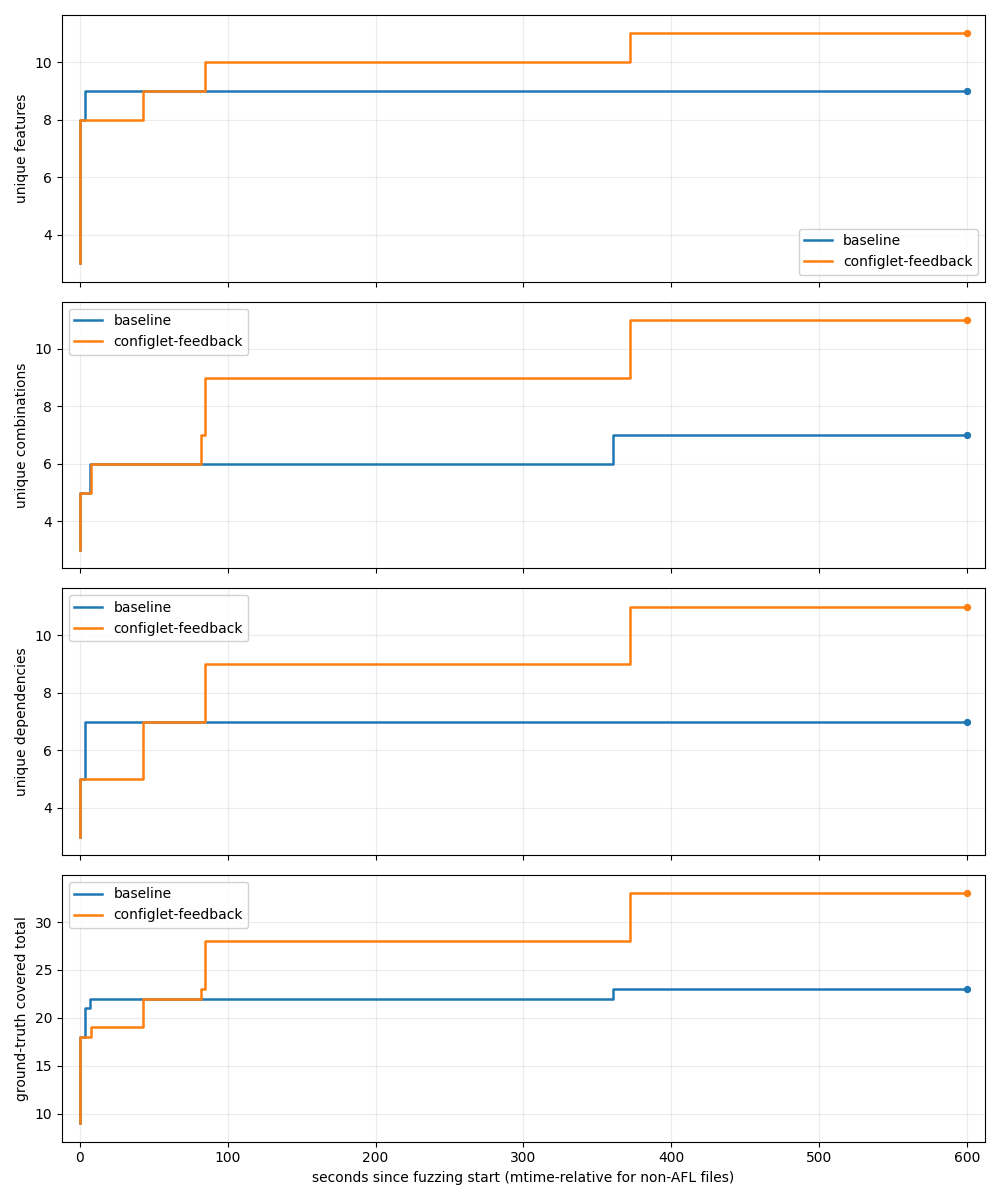

Source data for this figure (header and first rows):
label, file_index, seconds, queued_files, unique_features, unique_combinations, unique_dependencies, covered_total, discovered_total, ground_truth_total, percent
baseline, 1, 0.0, 1, 3, 3, 3, 9, 9, 52, 17.31
baseline, 2, 0.0, 2, 4, 3, 3, 10, 10, 52, 19.23
baseline, 3, 0.0, 3, 6, 3, 3, 12, 12, 52, 23.08
baseline, 4, 0.0, 4, 7, 5, 5, 17, 17, 52, 32.69
baseline, 5, 0.0, 5, 7, 5, 5, 17, 17, 52, 32.69
baseline, 6, 0.0, 6, 7, 5, 5, 17, 17, 52, 32.69
baseline, 7, 0.022, 7, 7, 5, 5, 17, 17, 52, 32.69
baseline, 8, 0.024, 8, 7, 5, 5, 17, 17, 52, 32.69
baseline, 9, 0.026, 9, 7, 5, 5, 17, 17, 52, 32.69
baseline, 10, 0.034, 10, 7, 5, 5, 17, 17, 52, 32.69
baseline, 11, 0.037, 11, 7, 5, 5, 17, 17, 52, 32.69
baseline, 12, 0.039, 12, 7, 5, 5, 17, 17, 52, 32.69
baseline, 13, 0.043, 13, 7, 5, 5, 17, 17, 52, 32.69
baseline, 14, 0.046, 14, 7, 5, 5, 17, 17, 52, 32.69
baseline, 15, 0.049, 15, 7, 5, 5, 17, 17, 52, 32.69
baseline, 16, 0.056, 16, 7, 5, 5, 17, 17, 52, 32.69
baseline, 17, 0.061, 17, 7, 5, 5, 17, 17, 52, 32.69
baseline, 18, 0.075, 18, 7, 5, 5, 17, 17, 52, 32.69
baseline, 19, 0.085, 19, 7, 5, 5, 17, 17, 52, 32.69
baseline, 20, 0.1, 20, 7, 5, 5, 17, 17, 52, 32.69
baseline, 21, 0.102, 21, 7, 5, 5, 17, 17, 52, 32.69
baseline, 22, 0.105, 22, 7, 5, 5, 17, 17, 52, 32.69
baseline, 23, 0.106, 23, 7, 5, 5, 17, 17, 52, 32.69
baseline, 24, 0.11, 24, 7, 5, 5, 17, 17, 52, 32.69
baseline, 25, 0.112, 25, 7, 5, 5, 17, 17, 52, 32.69
baseline, 26, 0.114, 26, 7, 5, 5, 17, 17, 52, 32.69
baseline, 27, 0.117, 27, 7, 5, 5, 17, 17, 52, 32.69
baseline, 28, 0.12, 28, 7, 5, 5, 17, 17, 52, 32.69
baseline, 29, 0.122, 29, 7, 5, 5, 17, 17, 52, 32.69
baseline, 30, 0.125, 30, 7, 5, 5, 17, 17, 52, 32.69
baseline, 31, 0.127, 31, 7, 5, 5, 17, 17, 52, 32.69
baseline, 32, 0.13, 32, 7, 5, 5, 17, 17, 52, 32.69
baseline, 33, 0.134, 33, 7, 5, 5, 17, 17, 52, 32.69
baseline, 34, 0.136, 34, 7, 5, 5, 17, 17, 52, 32.69
baseline, 35, 0.138, 35, 7, 5, 5, 17, 17, 52, 32.69
baseline, 36, 0.141, 36, 7, 5, 5, 17, 17, 52, 32.69
baseline, 37, 0.145, 37, 7, 5, 5, 17, 17, 52, 32.69
baseline, 38, 0.147, 38, 7, 5, 5, 17, 17, 52, 32.69
baseline, 39, 0.151, 39, 7, 5, 5, 17, 17, 52, 32.69
baseline, 40, 0.156, 40, 7, 5, 5, 17, 17, 52, 32.69
baseline, 41, 0.159, 41, 7, 5, 5, 17, 17, 52, 32.69
baseline, 42, 0.169, 42, 7, 5, 5, 17, 17, 52, 32.69
baseline, 43, 0.179, 43, 7, 5, 5, 17, 17, 52, 32.69
baseline, 44, 0.183, 44, 7, 5, 5, 17, 17, 52, 32.69
baseline, 45, 0.185, 45, 7, 5, 5, 17, 17, 52, 32.69
baseline, 46, 0.189, 46, 7, 5, 5, 17, 17, 52, 32.69
baseline, 47, 0.194, 47, 7, 5, 5, 17, 17, 52, 32.69
baseline, 48, 0.199, 48, 7, 5, 5, 17, 17, 52, 32.69
baseline, 49, 0.217, 49, 7, 5, 5, 17, 17, 52, 32.69
baseline, 50, 0.241, 50, 7, 5, 5, 17, 17, 52, 32.69
baseline, 51, 0.247, 51, 7, 5, 5, 17, 17, 52, 32.69
baseline, 52, 0.27, 52, 7, 5, 5, 17, 17, 52, 32.69
baseline, 53, 0.278, 53, 7, 5, 5, 17, 17, 52, 32.69
baseline, 54, 0.301, 54, 7, 5, 5, 17, 17, 52, 32.69
baseline, 55, 0.33, 55, 7, 5, 5, 17, 17, 52, 32.69
baseline, 56, 0.413, 56, 8, 5, 5, 18, 18, 52, 34.62
baseline, 57, 0.431, 57, 8, 5, 5, 18, 18, 52, 34.62
baseline, 58, 0.463, 58, 8, 5, 5, 18, 18, 52, 34.62
baseline, 59, 0.514, 59, 8, 5, 5, 18, 18, 52, 34.62
baseline, 60, 0.547, 60, 8, 5, 5, 18, 18, 52, 34.62
... 481 more rows
